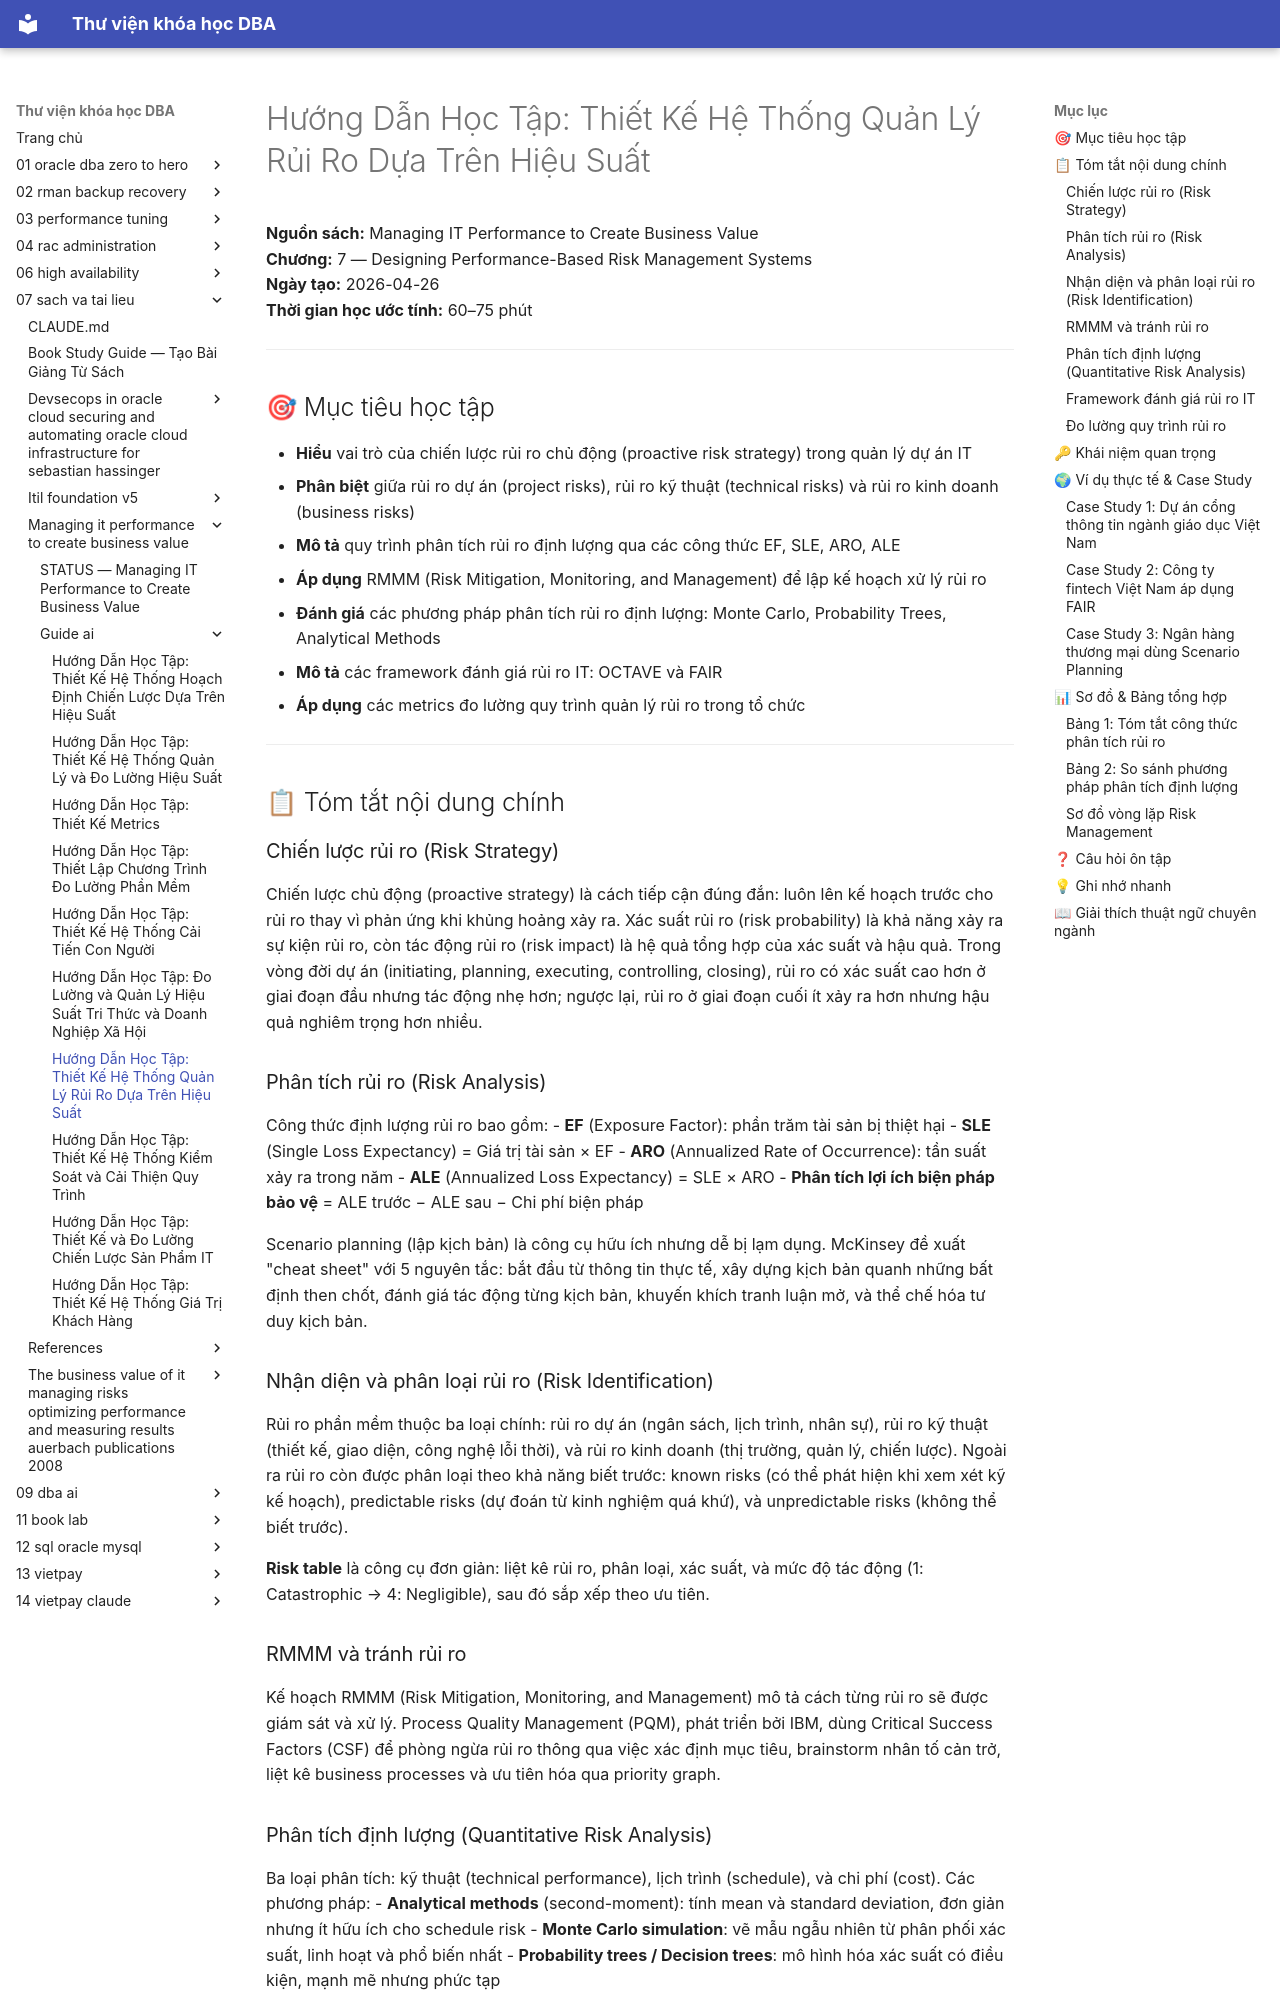

repository: quochuyag/MkDocs_local · page: 07-sach-va-tai-lieu/managing-it-performance-to-create-business-value/guide-ai/010-chapter-7-designing-performance-based-risk-management-systems-guide/index.html · generator: mkdocs

---
title: 'Hướng Dẫn Học Tập: Thiết Kế Hệ Thống Quản Lý Rủi Ro Dựa Trên Hiệu Suất'
course: 07-sach-va-tai-lieu
source: pdf_md/managing-it-performance-to-create-business-value/guide_ai/10_chapter-7-designing-performance-based-risk-management-systems_guide.md
---

# Hướng Dẫn Học Tập: Thiết Kế Hệ Thống Quản Lý Rủi Ro Dựa Trên Hiệu Suất

**Nguồn sách:** Managing IT Performance to Create Business Value  
**Chương:** 7 — Designing Performance-Based Risk Management Systems  
**Ngày tạo:** 2026-04-26  
**Thời gian học ước tính:** 60–75 phút

---

## 🎯 Mục tiêu học tập

- **Hiểu** vai trò của chiến lược rủi ro chủ động (proactive risk strategy) trong quản lý dự án IT
- **Phân biệt** giữa rủi ro dự án (project risks), rủi ro kỹ thuật (technical risks) và rủi ro kinh doanh (business risks)
- **Mô tả** quy trình phân tích rủi ro định lượng qua các công thức EF, SLE, ARO, ALE
- **Áp dụng** RMMM (Risk Mitigation, Monitoring, and Management) để lập kế hoạch xử lý rủi ro
- **Đánh giá** các phương pháp phân tích rủi ro định lượng: Monte Carlo, Probability Trees, Analytical Methods
- **Mô tả** các framework đánh giá rủi ro IT: OCTAVE và FAIR
- **Áp dụng** các metrics đo lường quy trình quản lý rủi ro trong tổ chức

---

## 📋 Tóm tắt nội dung chính

### Chiến lược rủi ro (Risk Strategy)

Chiến lược chủ động (proactive strategy) là cách tiếp cận đúng đắn: luôn lên kế hoạch trước cho rủi ro thay vì phản ứng khi khủng hoảng xảy ra. Xác suất rủi ro (risk probability) là khả năng xảy ra sự kiện rủi ro, còn tác động rủi ro (risk impact) là hệ quả tổng hợp của xác suất và hậu quả. Trong vòng đời dự án (initiating, planning, executing, controlling, closing), rủi ro có xác suất cao hơn ở giai đoạn đầu nhưng tác động nhẹ hơn; ngược lại, rủi ro ở giai đoạn cuối ít xảy ra hơn nhưng hậu quả nghiêm trọng hơn nhiều.

### Phân tích rủi ro (Risk Analysis)

Công thức định lượng rủi ro bao gồm:
- **EF** (Exposure Factor): phần trăm tài sản bị thiệt hại
- **SLE** (Single Loss Expectancy) = Giá trị tài sản × EF
- **ARO** (Annualized Rate of Occurrence): tần suất xảy ra trong năm
- **ALE** (Annualized Loss Expectancy) = SLE × ARO
- **Phân tích lợi ích biện pháp bảo vệ** = ALE trước − ALE sau − Chi phí biện pháp

Scenario planning (lập kịch bản) là công cụ hữu ích nhưng dễ bị lạm dụng. McKinsey đề xuất "cheat sheet" với 5 nguyên tắc: bắt đầu từ thông tin thực tế, xây dựng kịch bản quanh những bất định then chốt, đánh giá tác động từng kịch bản, khuyến khích tranh luận mở, và thể chế hóa tư duy kịch bản.

### Nhận diện và phân loại rủi ro (Risk Identification)

Rủi ro phần mềm thuộc ba loại chính: rủi ro dự án (ngân sách, lịch trình, nhân sự), rủi ro kỹ thuật (thiết kế, giao diện, công nghệ lỗi thời), và rủi ro kinh doanh (thị trường, quản lý, chiến lược). Ngoài ra rủi ro còn được phân loại theo khả năng biết trước: known risks (có thể phát hiện khi xem xét kỹ kế hoạch), predictable risks (dự đoán từ kinh nghiệm quá khứ), và unpredictable risks (không thể biết trước).

**Risk table** là công cụ đơn giản: liệt kê rủi ro, phân loại, xác suất, và mức độ tác động (1: Catastrophic → 4: Negligible), sau đó sắp xếp theo ưu tiên.

### RMMM và tránh rủi ro

Kế hoạch RMMM (Risk Mitigation, Monitoring, and Management) mô tả cách từng rủi ro sẽ được giám sát và xử lý. Process Quality Management (PQM), phát triển bởi IBM, dùng Critical Success Factors (CSF) để phòng ngừa rủi ro thông qua việc xác định mục tiêu, brainstorm nhân tố cản trở, liệt kê business processes và ưu tiên hóa qua priority graph.
